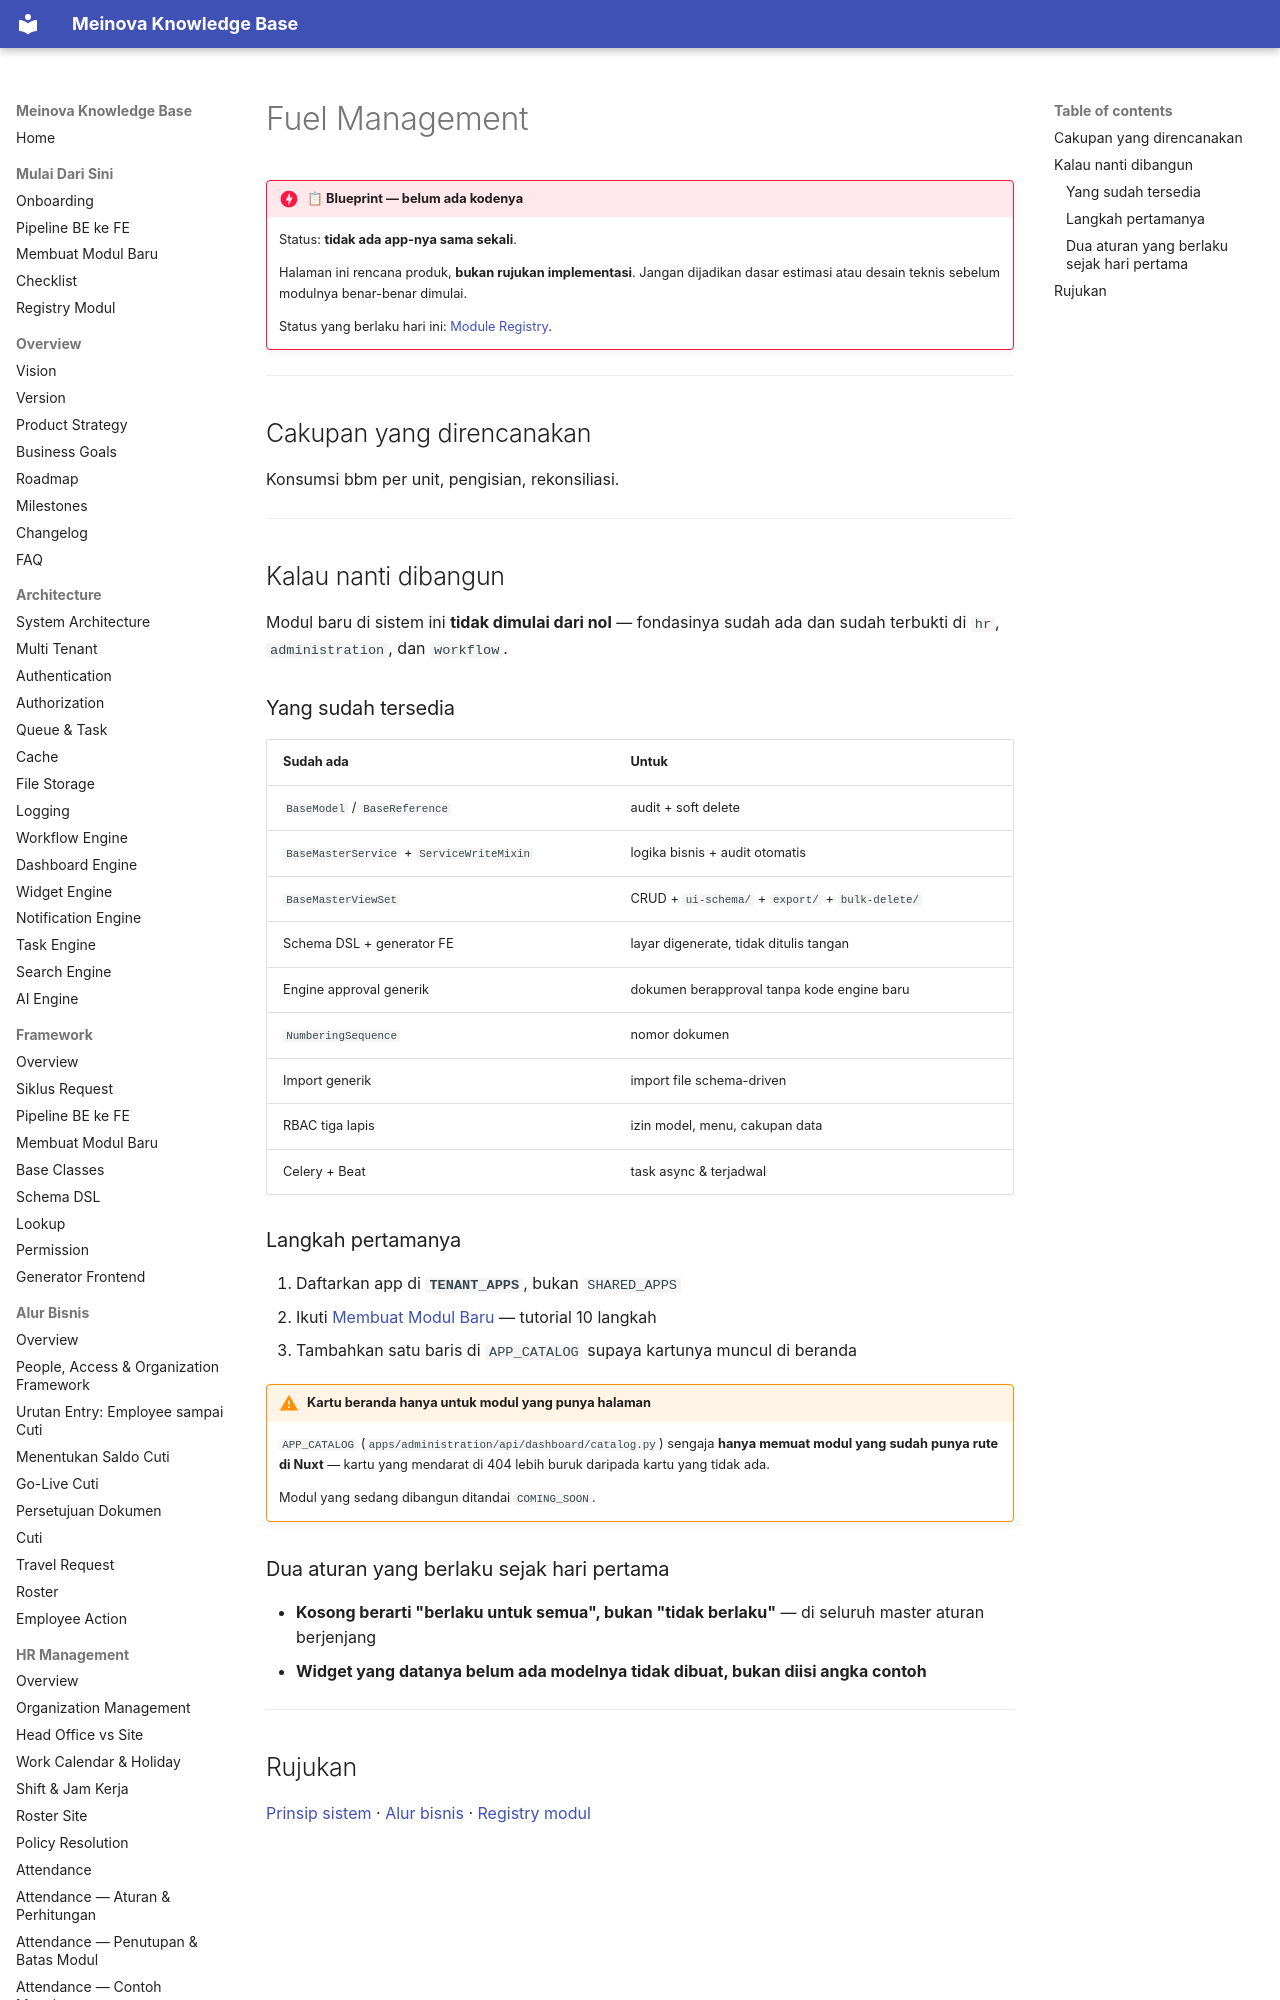

repository: 21bria/meinova-erp-api · page: 03-modules/fuel/Overview/index.html · generator: mkdocs

# Fuel Management

!!! danger "📋 Blueprint — belum ada kodenya"
    Status: **tidak ada app-nya sama sekali**.

    Halaman ini rencana produk, **bukan rujukan implementasi**. Jangan dijadikan dasar estimasi atau desain teknis sebelum modulnya benar-benar dimulai.

    Status yang berlaku hari ini: [Module Registry](../Module-Registry.md).

---

## Cakupan yang direncanakan

Konsumsi bbm per unit, pengisian, rekonsiliasi.

---

## Kalau nanti dibangun

Modul baru di sistem ini **tidak dimulai dari nol** — fondasinya sudah ada dan sudah terbukti di `hr`, `administration`, dan `workflow`.
